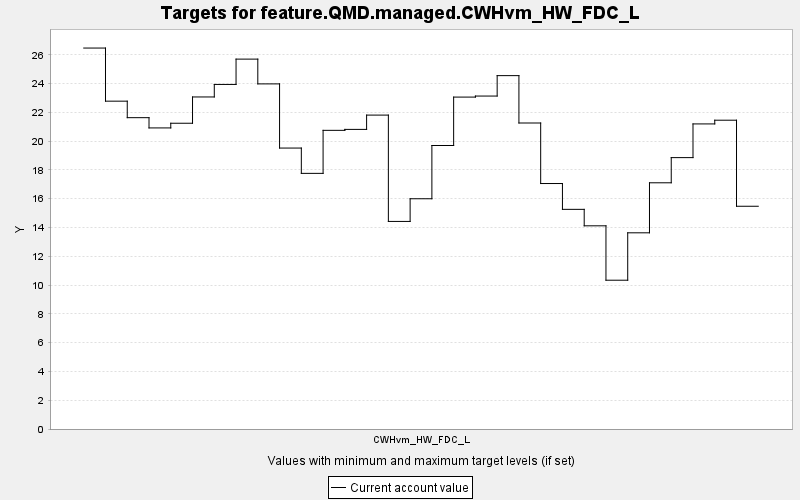

Source data for this figure (header and first rows):
TARGET, PERIOD, YEAR, PERIODWIDTH, MINIMUM, MAXIMUM, MINWEIGHT, MAXWEIGHT, CURRENT, SUMMARY
feature.QMD.managed.CWHvm_HW_FDC_L, 0, 0, 10.0, 0.0, 10000, 1.0, 1.0, 26.47, 0.0
feature.QMD.managed.CWHvm_HW_FDC_L, 1, 10, 10.0, 0.0, 10000, 1.0, 1.0, 22.78, 0.0
feature.QMD.managed.CWHvm_HW_FDC_L, 2, 20, 10.0, 0.0, 10000, 1.0, 1.0, 21.63, 0.0
feature.QMD.managed.CWHvm_HW_FDC_L, 3, 30, 10.0, 0.0, 10000, 1.0, 1.0, 20.92, 0.0
feature.QMD.managed.CWHvm_HW_FDC_L, 4, 40, 10.0, 0.0, 10000, 1.0, 1.0, 21.24, 0.0
feature.QMD.managed.CWHvm_HW_FDC_L, 5, 50, 10.0, 0.0, 10000, 1.0, 1.0, 23.07, 0.0
feature.QMD.managed.CWHvm_HW_FDC_L, 6, 60, 10.0, 0.0, 10000, 1.0, 1.0, 23.94, 0.0
feature.QMD.managed.CWHvm_HW_FDC_L, 7, 70, 10.0, 0.0, 10000, 1.0, 1.0, 25.7, 0.0
feature.QMD.managed.CWHvm_HW_FDC_L, 8, 80, 10.0, 0.0, 10000, 1.0, 1.0, 23.98, 0.0
feature.QMD.managed.CWHvm_HW_FDC_L, 9, 90, 10.0, 0.0, 10000, 1.0, 1.0, 19.52, 0.0
feature.QMD.managed.CWHvm_HW_FDC_L, 10, 100, 10.0, 0.0, 10000, 1.0, 1.0, 17.76, 0.0
feature.QMD.managed.CWHvm_HW_FDC_L, 11, 110, 10.0, 0.0, 10000, 1.0, 1.0, 20.75, 0.0
feature.QMD.managed.CWHvm_HW_FDC_L, 12, 120, 10.0, 0.0, 10000, 1.0, 1.0, 20.82, 0.0
feature.QMD.managed.CWHvm_HW_FDC_L, 13, 130, 10.0, 0.0, 10000, 1.0, 1.0, 21.81, 0.0
feature.QMD.managed.CWHvm_HW_FDC_L, 14, 140, 10.0, 0.0, 10000, 1.0, 1.0, 14.42, 0.0
feature.QMD.managed.CWHvm_HW_FDC_L, 15, 150, 10.0, 0.0, 10000, 1.0, 1.0, 16, 0.0
feature.QMD.managed.CWHvm_HW_FDC_L, 16, 160, 10.0, 0.0, 10000, 1.0, 1.0, 19.7, 0.0
feature.QMD.managed.CWHvm_HW_FDC_L, 17, 170, 10.0, 0.0, 10000, 1.0, 1.0, 23.06, 0.0
feature.QMD.managed.CWHvm_HW_FDC_L, 18, 180, 10.0, 0.0, 10000, 1.0, 1.0, 23.13, 0.0
feature.QMD.managed.CWHvm_HW_FDC_L, 19, 190, 10.0, 0.0, 10000, 1.0, 1.0, 24.55, 0.0
feature.QMD.managed.CWHvm_HW_FDC_L, 20, 200, 10.0, 0.0, 10000, 1.0, 1.0, 21.26, 0.0
feature.QMD.managed.CWHvm_HW_FDC_L, 21, 210, 10.0, 0.0, 10000, 1.0, 1.0, 17.05, 0.0
feature.QMD.managed.CWHvm_HW_FDC_L, 22, 220, 10.0, 0.0, 10000, 1.0, 1.0, 15.26, 0.0
feature.QMD.managed.CWHvm_HW_FDC_L, 23, 230, 10.0, 0.0, 10000, 1.0, 1.0, 14.12, 0.0
feature.QMD.managed.CWHvm_HW_FDC_L, 24, 240, 10.0, 0.0, 10000, 1.0, 1.0, 10.34, 0.0
feature.QMD.managed.CWHvm_HW_FDC_L, 25, 250, 10.0, 0.0, 10000, 1.0, 1.0, 13.63, 0.0
feature.QMD.managed.CWHvm_HW_FDC_L, 26, 260, 10.0, 0.0, 10000, 1.0, 1.0, 17.1, 0.0
feature.QMD.managed.CWHvm_HW_FDC_L, 27, 270, 10.0, 0.0, 10000, 1.0, 1.0, 18.85, 0.0
feature.QMD.managed.CWHvm_HW_FDC_L, 28, 280, 10.0, 0.0, 10000, 1.0, 1.0, 21.19, 0.0
feature.QMD.managed.CWHvm_HW_FDC_L, 29, 290, 10.0, 0.0, 10000, 1.0, 1.0, 21.45, 0.0
feature.QMD.managed.CWHvm_HW_FDC_L, 30, 300, 10.0, 0.0, 10000, 1.0, 1.0, 15.48, 0.0
